Photos from the image-classification dataset "Kuku-Anemia.v4i.folder" in the GitHub repository Dani461-dev/Kuku-Anemia. Its 2 classes are: anemia, non anemia.

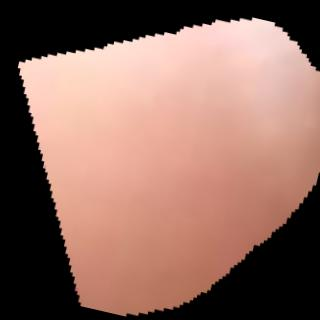
Label: anemia

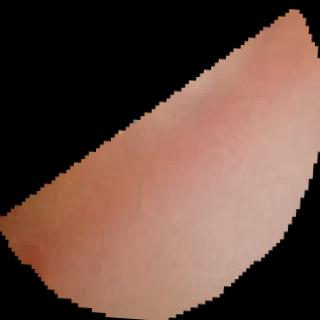
Label: anemia

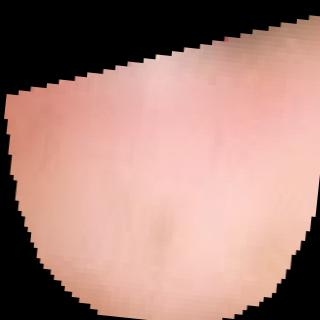
Label: non anemia

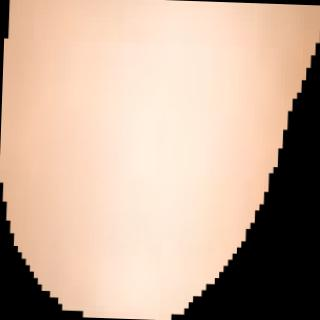
Label: non anemia

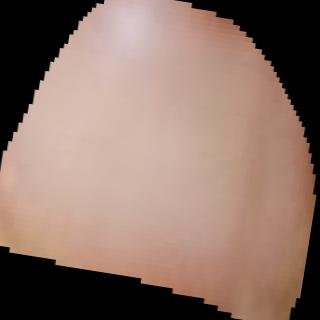
Label: non anemia

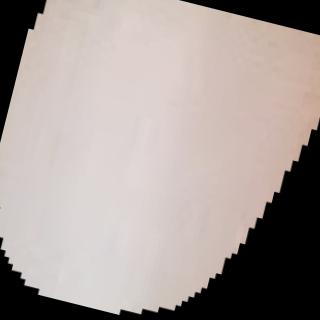
Label: anemia
